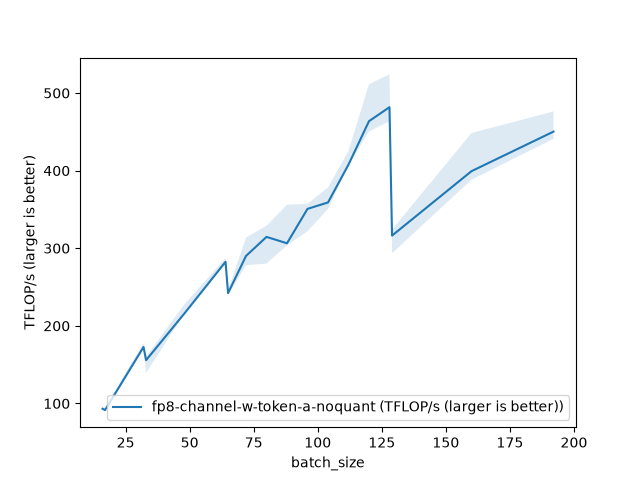

The file beside this chart, header and first rows:
batch_size, fp8-channel-w-token-a-noquant (TFLOP/s (…
16, 93.21
17, 91.54
24, 129.4
32, 172.8
33, 155.8
48, 216.1
64, 282.5
65, 242.3
72, 290.1
80, 314.6
88, 306.4
96, 350.7
104, 359
112, 407.8
120, 463.7
128, 481.8
129, 316.3
160, 399.3
192, 450.3
